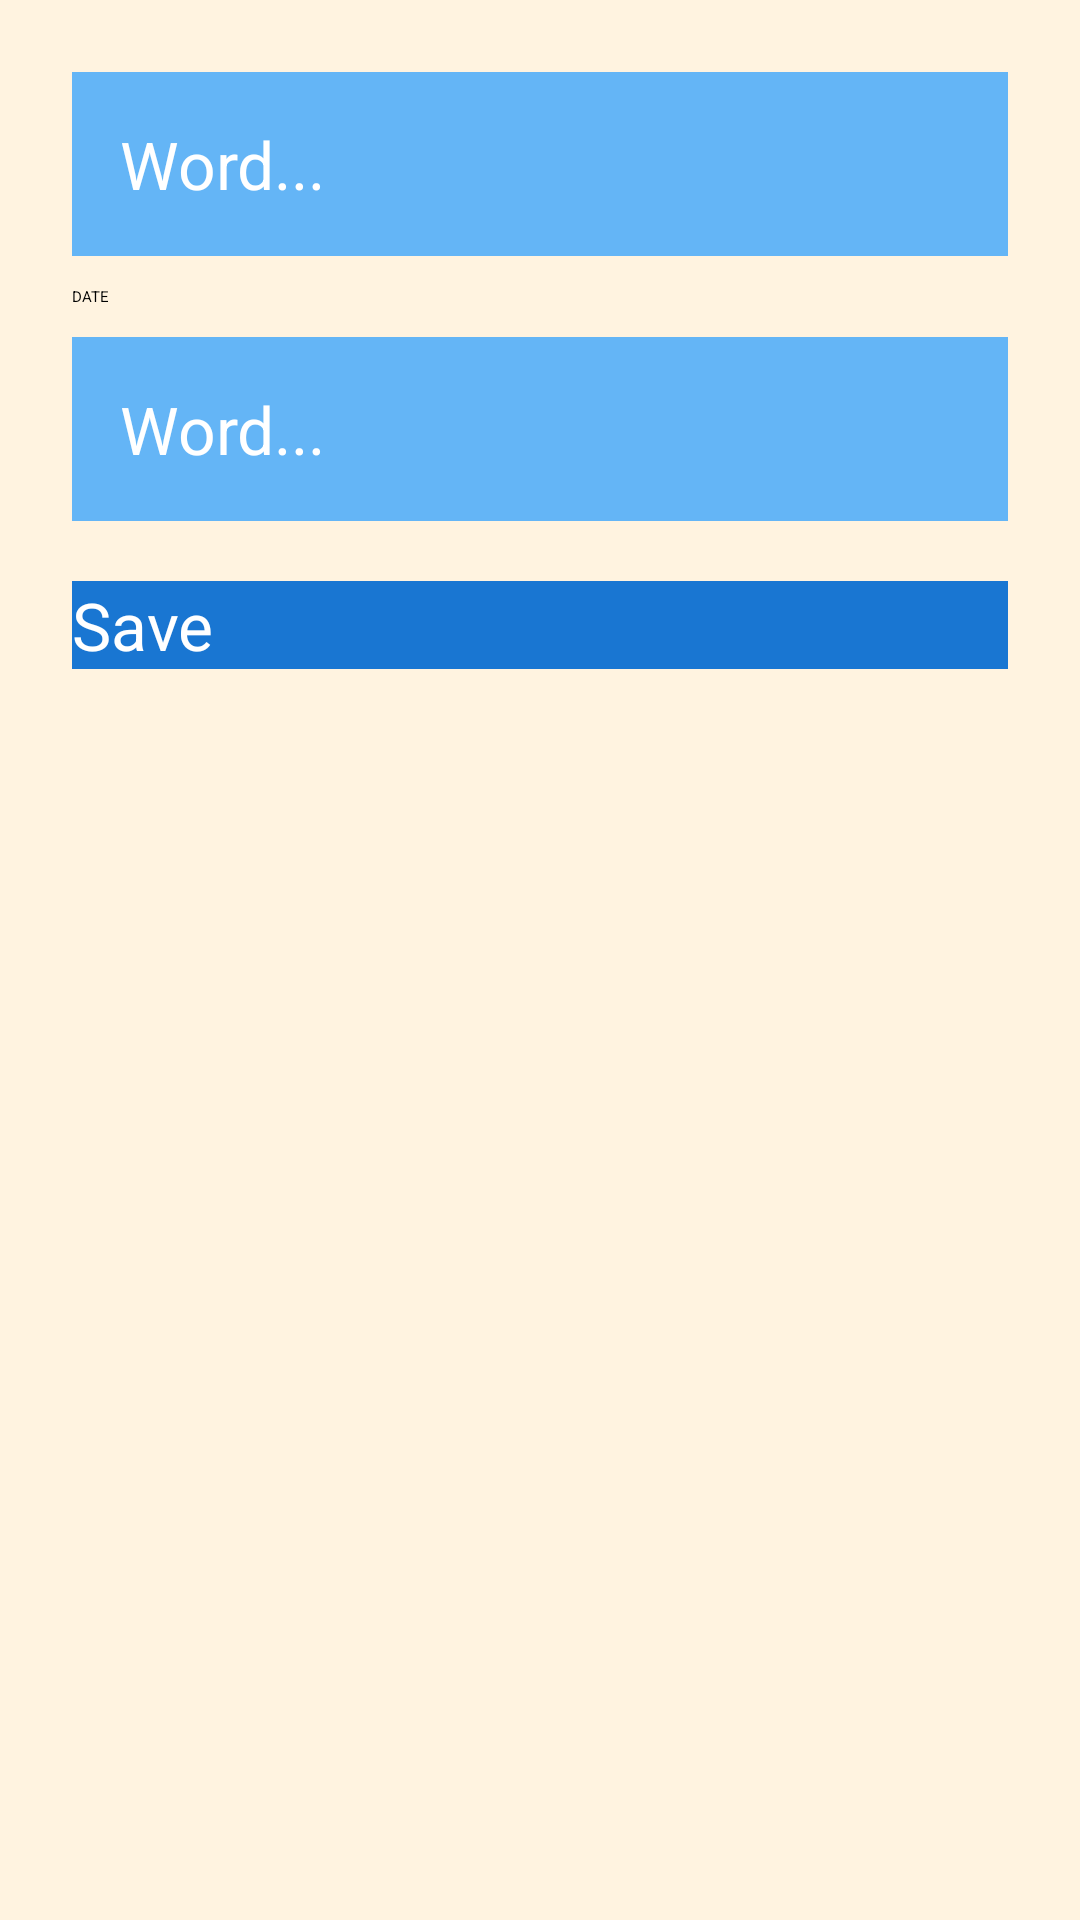

This screen was rendered from an Android layout file. Write that file and the resources it references.
<!-- AndroidManifest.xml: application theme Theme.RoomWordsSample -->
<!-- res/layout/activity_new_word.xml -->
<?xml version="1.0" encoding="utf-8"?>
<LinearLayout xmlns:android="http://schemas.android.com/apk/res/android"
    android:layout_width="match_parent"
    android:layout_height="match_parent"
    android:background="@color/colorScreenBackground"
    android:orientation="vertical"
    android:padding="24dp">

    <EditText
        android:id="@+id/edit_word"
        style="@style/text_view_style"
        android:hint="@string/hint_word"
        android:inputType="textAutoComplete" />
    <Button
        android:id="@+id/button_date"
        android:layout_width="wrap_content"
        android:layout_marginBottom="10dp"
        android:layout_marginTop="10dp"
        android:onClick="showDatePicker"
        android:backgroundTint="@color/black"
        android:layout_height="wrap_content"
        android:text="@string/date" />
    <EditText
        android:id="@+id/edit_word2"
        style="@style/text_view_style"
        android:hint="@string/hint_word"
        android:inputType="textAutoComplete" />


    <Button
        android:id="@+id/button_save"
        android:layout_marginTop="20dp"
        style="@style/button_style"
        android:text="@string/button_save" />
</LinearLayout>
<!-- resources referenced by this layout -->
<resources>
  <color name="black">#000000</color>
  <color name="colorScreenBackground">#fff3e0</color>
  <string name="button_save">Save</string>
  <string name="date">DATE</string>
  <string name="hint_word">Word...</string>
  <style name="button_style" parent="android:style/Widget.Material.Button">
          <item name="android:layout_width">match_parent</item>
          <item name="android:layout_height">wrap_content</item>
          <item name="android:background">@color/colorPrimaryDark</item>
          <item name="android:textAppearance">@android:style/TextAppearance.Large</item>
  
          <item name="android:textColor">@color/colorTextPrimary</item>
      </style>
  <style name="text_view_style">
          <item name="android:layout_width">match_parent</item>
          <item name="android:layout_height">wrap_content</item>
          <item name="android:textAppearance">@android:style/TextAppearance.Large</item>
          <item name="android:background">@color/colorPrimaryLight</item>
  
          <item name="android:layout_gravity">center</item>
          <item name="android:padding">16dp</item>
          <item name="android:textColor">@color/colorTextPrimary</item>
      </style>
  <color name="colorPrimaryDark">#1976D2</color>
  <color name="colorTextPrimary">@android:color/white</color>
  <color name="colorPrimaryLight">#64b5f6</color>
</resources>
